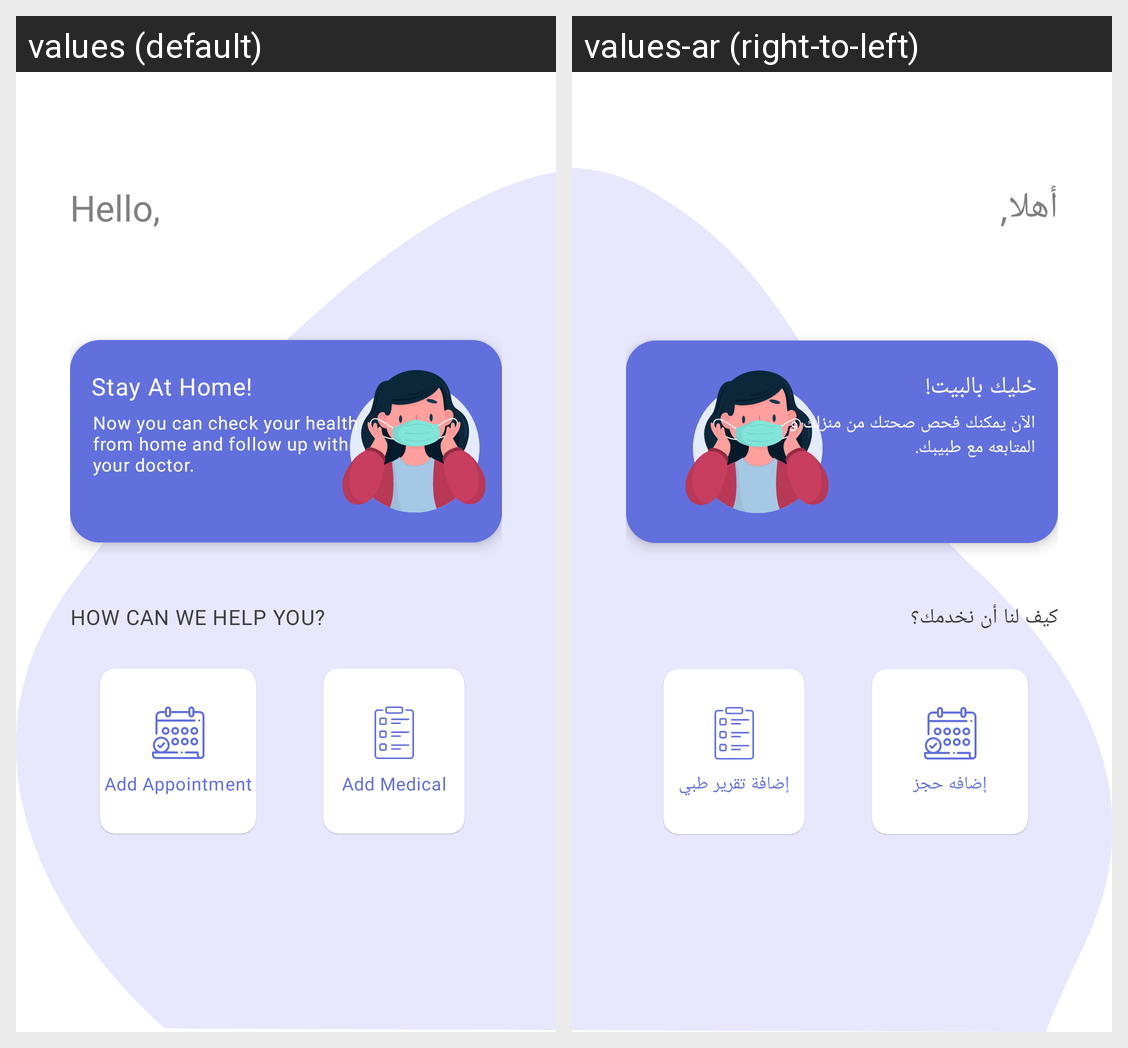

Translations of the strings shown on this Android screen, per locale in the grid:
Android screen res/layout/fragment_patient_home.xml rendered under 2 locales, left to right: values (default), values-ar (right-to-left). Device: Nexus 5 (rendered at 1080×1920; each locale shown at half size, 540×960, under a caption strip naming it); theme AppTheme.
Strings drawn on this screen, with the default value and each locale's value (text and hints the layout hard-codes, and strings that could not be matched under every locale, appear in the picture but are not listed):

hello
  values: Hello,
  values-ar: أهلا,

stay_at_home
  values: Stay At Home!
  values-ar: خليك بالبيت!

home_content
  values: Now you can check your health from home and follow up with your doctor.
  values-ar: الآن يمكنك فحص صحتك من منزلك و المتابعه مع طبيبك.

how_can_we_help_u
  values: How can we help you?
  values-ar: كيف لنا أن نخدمك؟

add_appointment
  values: Add Appointment
  values-ar: إضافه حجز

add_medical
  values: Add Medical
  values-ar: إضافة تقرير طبي
